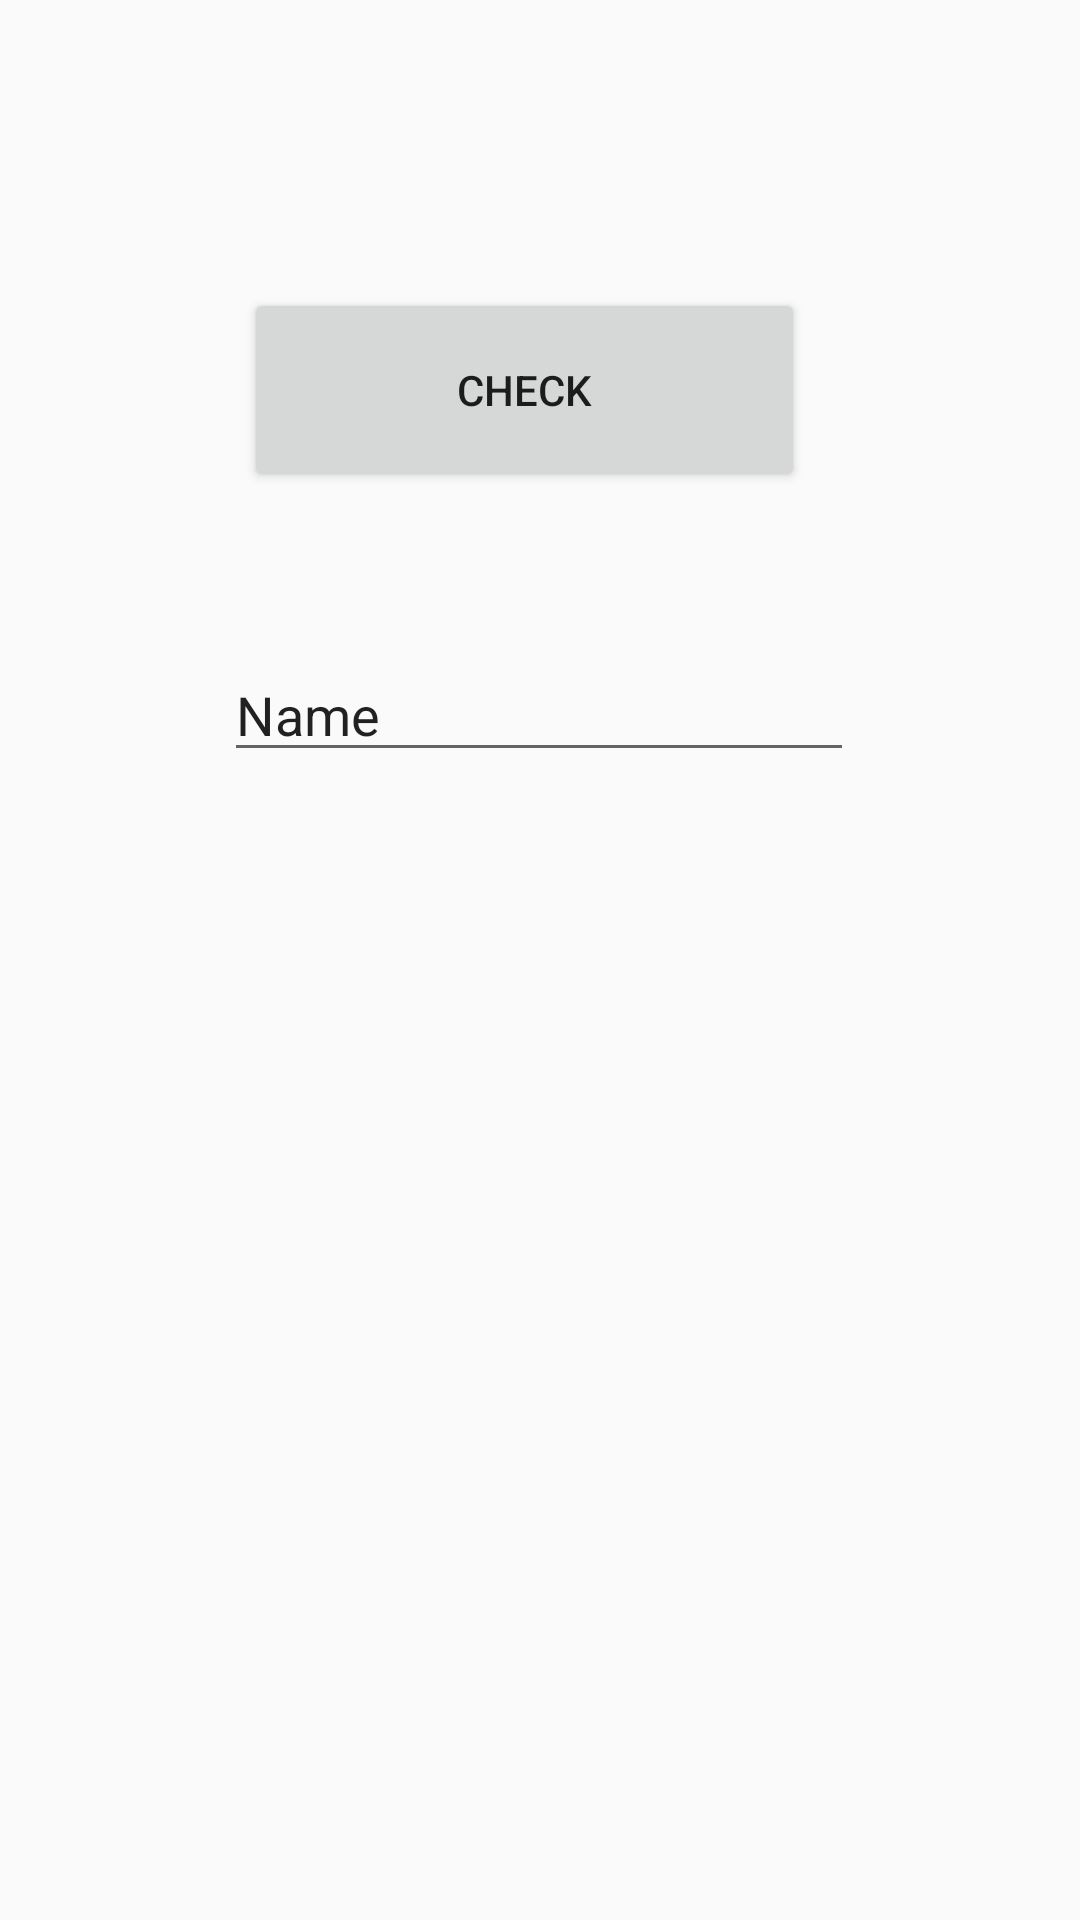

Android layout source for this screen:
<!-- AndroidManifest.xml: application theme Theme.Design.Light -->
<!-- res/layout/activity_python_code.xml -->
<?xml version="1.0" encoding="utf-8"?>
<androidx.constraintlayout.widget.ConstraintLayout xmlns:android="http://schemas.android.com/apk/res/android"
    xmlns:app="http://schemas.android.com/apk/res-auto"
    xmlns:tools="http://schemas.android.com/tools"
    android:layout_width="match_parent"
    android:layout_height="match_parent"
    tools:context=".Python_Code">

    <Button
        android:id="@+id/Check"
        android:layout_width="187dp"
        android:layout_height="68dp"
        android:layout_marginTop="96dp"
        android:onClick="check"
        android:text="check"
        app:layout_constraintEnd_toEndOf="parent"
        app:layout_constraintHorizontal_bias="0.47"
        app:layout_constraintStart_toStartOf="parent"
        app:layout_constraintTop_toTopOf="parent" />

    <EditText
        android:id="@+id/et1"
        android:layout_width="wrap_content"
        android:layout_height="wrap_content"
        android:layout_marginTop="52dp"
        android:ems="10"
        android:inputType="textPersonName"
        android:text="Name"
        app:layout_constraintEnd_toEndOf="parent"
        app:layout_constraintHorizontal_bias="0.497"
        app:layout_constraintStart_toStartOf="parent"
        app:layout_constraintTop_toBottomOf="@+id/Check" />
</androidx.constraintlayout.widget.ConstraintLayout>
<!-- resources referenced by this layout -->
<resources>

</resources>
